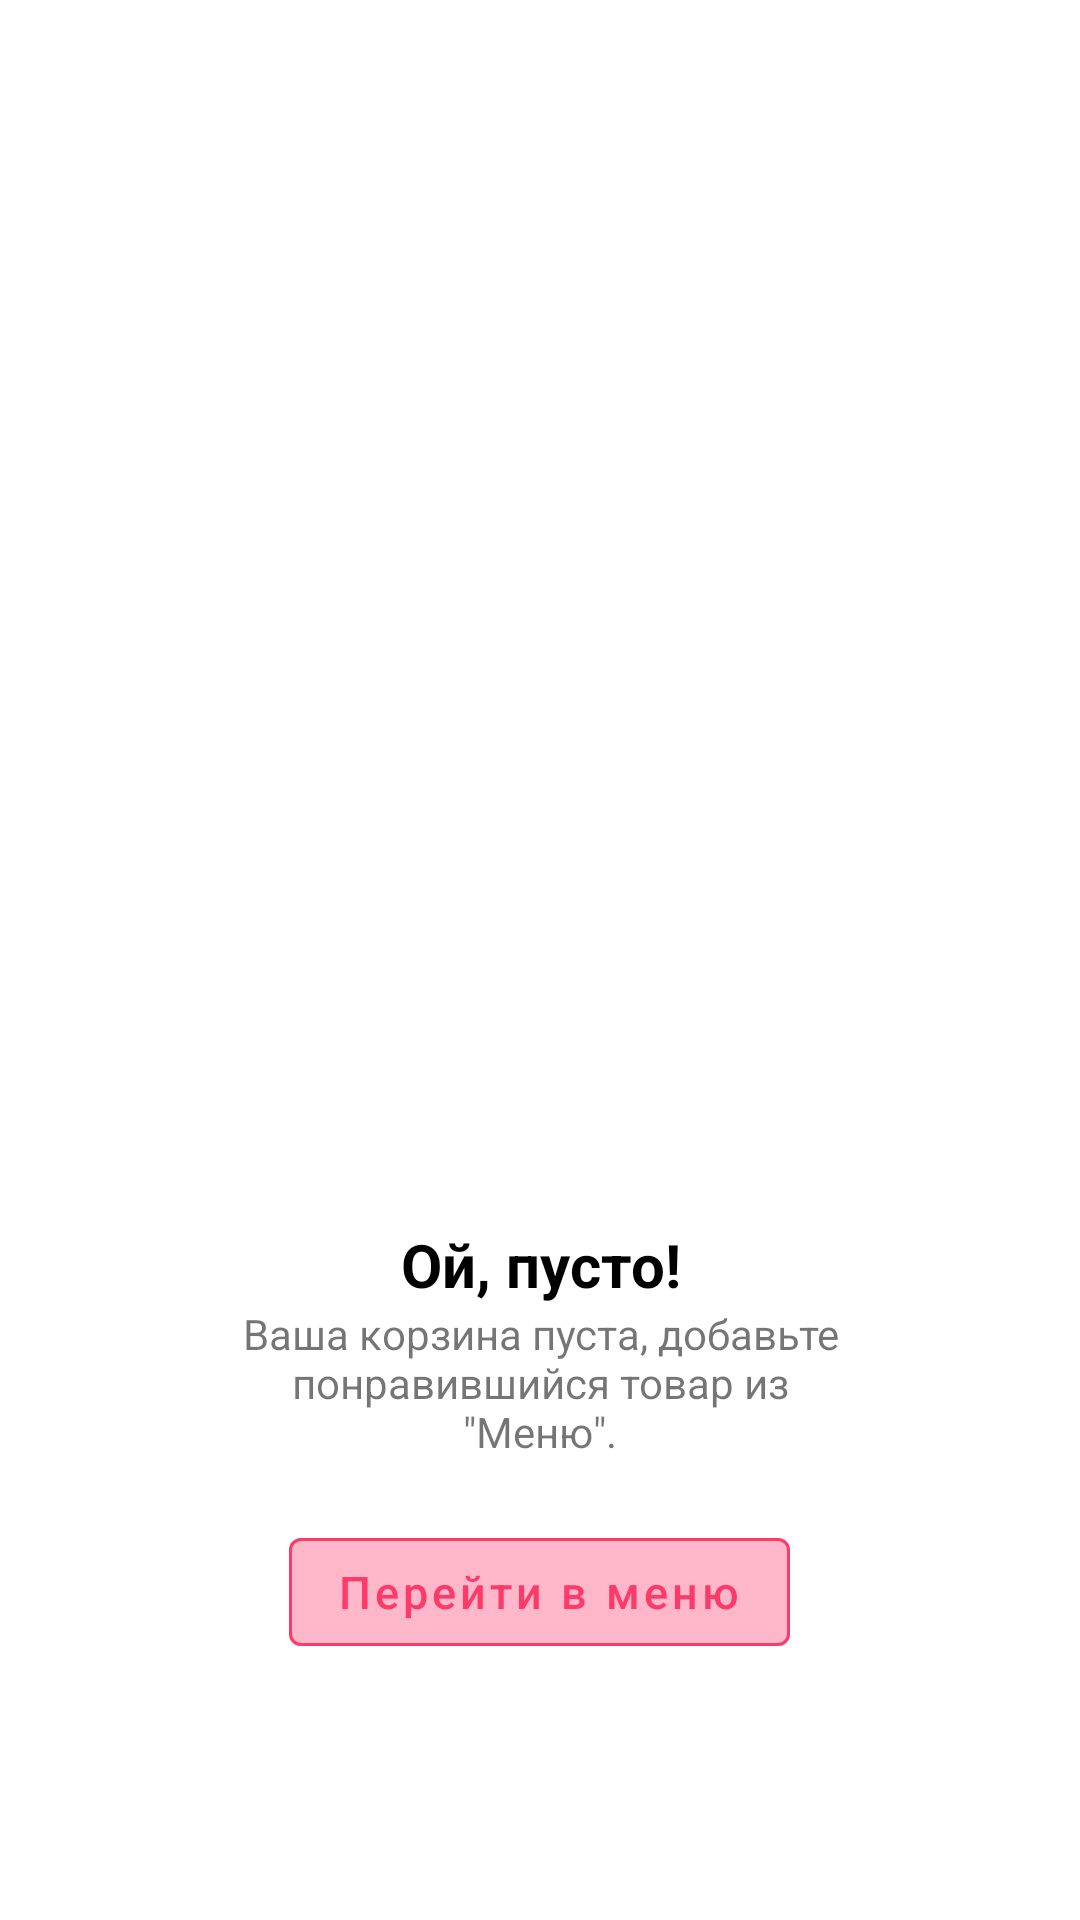

Produce the Android XML layout that renders to this screen, including the resource entries it uses.
<!-- AndroidManifest.xml: application theme Theme.FoodDelivery -->
<!-- res/layout/empty_cart_layout.xml -->
<?xml version="1.0" encoding="utf-8"?>
<androidx.core.widget.NestedScrollView xmlns:android="http://schemas.android.com/apk/res/android"
    xmlns:tools="http://schemas.android.com/tools"
    android:layout_width="match_parent"
    android:layout_height="match_parent">

    <LinearLayout
        android:layout_width="match_parent"
        android:layout_height="match_parent"
        android:orientation="vertical"
        tools:context=".ui.cart.CartFragment">

        <ImageView
            android:id="@+id/empty_cart_image"
            android:layout_width="@dimen/empty_cart_main_image_size"
            android:layout_height="@dimen/empty_cart_main_image_size"
            android:layout_gravity="center"
            android:layout_marginTop="100dp"
            android:src="@drawable/dodo_empty_cart" />

        <TextView
            android:id="@+id/ooh_empty_tv"
            android:layout_width="match_parent"
            android:layout_height="wrap_content"
            android:layout_marginStart="8dp"
            android:layout_marginTop="8dp"
            android:layout_marginEnd="8dp"
            android:text="@string/ohh_empty"
            android:textAlignment="center"
            android:textColor="@color/black"
            android:textSize="20sp"
            android:textStyle="bold" />

        <TextView
            android:layout_width="wrap_content"
            android:layout_height="wrap_content"
            android:layout_gravity="center"
            android:gravity="center"
            android:paddingStart="70dp"
            android:paddingEnd="70dp"
            android:text="@string/description_to_empty_cart" />

        <com.google.android.material.button.MaterialButton
            android:id="@+id/navigate_to_menu_btn"
            style="@style/OutlinedButtonStyle"
            android:layout_width="wrap_content"
            android:layout_height="wrap_content"
            android:layout_gravity="center"
            android:layout_marginTop="20dp"
            android:backgroundTint="@color/main_color_20"
            android:text="@string/navigate_to_menu" />
    </LinearLayout>

</androidx.core.widget.NestedScrollView>
<!-- resources referenced by this layout -->
<resources>
  <color name="black">#FF000000</color>
  <color name="main_color_20">#33FD3A69</color>
  <dimen name="empty_cart_main_image_size">300dp</dimen>
  <string name="description_to_empty_cart">Ваша корзина пуста, добавьте понравившийся товар из \"Меню\".</string>
  <string name="navigate_to_menu">Перейти в меню</string>
  <string name="ohh_empty">Ой, пусто!</string>
  <style name="OutlinedButtonStyle" parent="Widget.MaterialComponents.Button.OutlinedButton">
          <item name="textAllCaps">false</item>
          <item name="android:textSize">15sp</item>
          <item name="strokeColor">@color/main_color</item>
          <item name="android:radius">6dp</item>
          <item name="fontStyle">normal</item>
      </style>
  <style name="Theme.FoodDelivery" parent="Theme.MaterialComponents.DayNight.NoActionBar">
          
          <item name="colorPrimary">@color/purple_500</item>
          <item name="colorPrimaryVariant">@color/purple_700</item>
          <item name="colorOnPrimary">@color/white</item>
          
          <item name="colorSecondary">@color/teal_200</item>
          <item name="colorSecondaryVariant">@color/teal_700</item>
          <item name="colorOnSecondary">@color/black</item>
          
          <item name="android:statusBarColor" tools:targetApi="l">?attr/colorPrimaryVariant</item>
          
      </style>
  <color name="main_color">#FD3A69</color>
  <color name="purple_500">@color/main_color</color>
  <color name="purple_700">@color/main_color</color>
  <color name="white">#FFFFFFFF</color>
  <color name="teal_200">#FF03DAC5</color>
  <color name="teal_700">#FF018786</color>
</resources>
